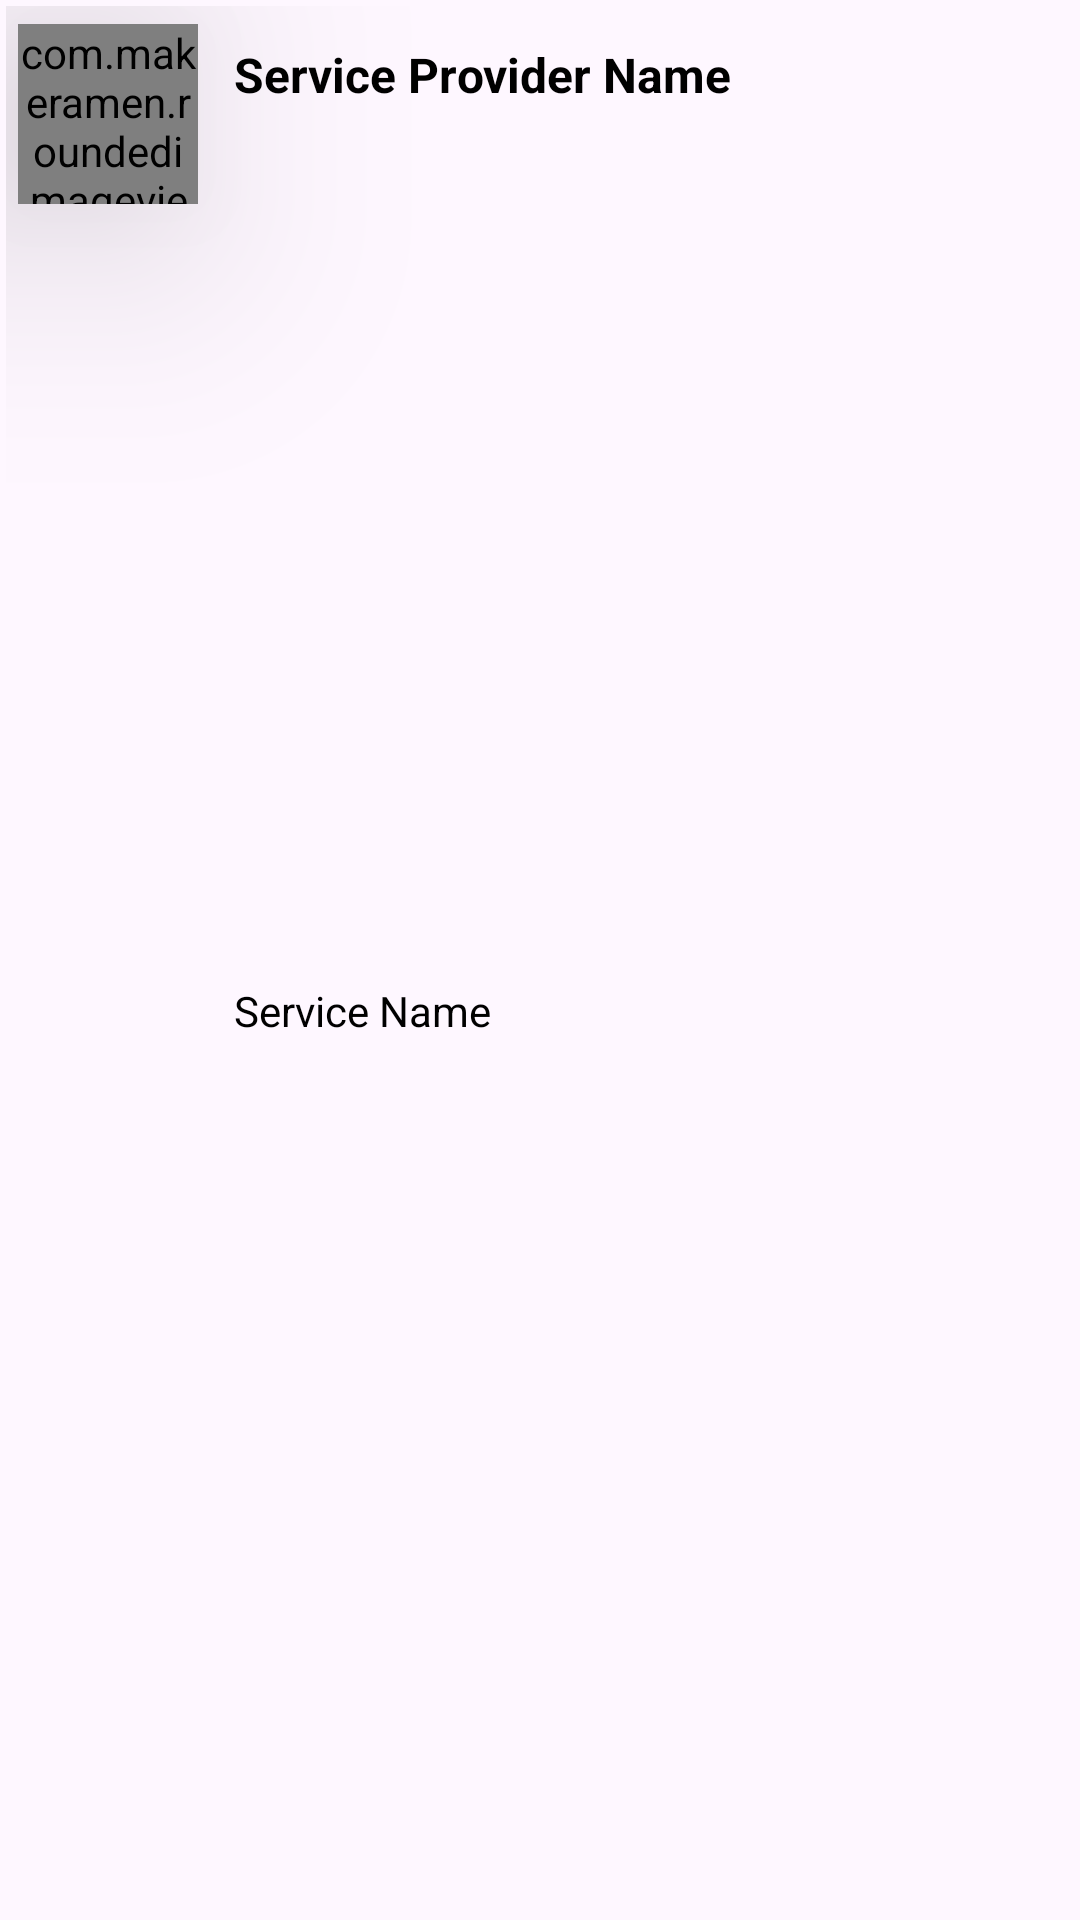

Write the Android layout XML for this screen, with the resource values it uses.
<!-- AndroidManifest.xml: application theme Theme.DailyCare -->
<!-- res/layout/service_provider_view_holder.xml -->
<?xml version="1.0" encoding="utf-8"?>
<androidx.constraintlayout.widget.ConstraintLayout xmlns:android="http://schemas.android.com/apk/res/android"
    xmlns:app="http://schemas.android.com/apk/res-auto"
    xmlns:tools="http://schemas.android.com/tools"
    android:id="@+id/restaurant"
    android:layout_width="match_parent"
    android:layout_height="wrap_content"
    android:layout_marginStart="6dp"
    android:layout_marginTop="6dp"
    android:layout_marginEnd="6dp"
    android:background="@drawable/card_background"
    android:padding="2dp">
    <com.makeramen.roundedimageview.RoundedImageView
        android:id="@+id/serviceProviderPic"
        android:layout_width="60dp"
        android:layout_height="60dp"
        android:layout_marginStart="4dp"
        android:layout_marginTop="6dp"
        android:clickable="true"
        android:elevation="50dp"
        android:scaleType="fitCenter"
        android:src="@drawable/profile"
        app:layout_constraintStart_toStartOf="parent"
        app:layout_constraintTop_toTopOf="parent"
        app:riv_border_color="#333333"
        app:riv_corner_radius="10dip"
        app:riv_mutate_background="true"
        app:riv_oval="true"
        android:focusable="true" />

    <TextView
        android:id="@+id/serviceProviderName"
        android:layout_width="wrap_content"
        android:layout_height="wrap_content"
        android:layout_marginStart="12dp"
        android:layout_marginTop="12dp"
        android:text="Service Provider Name"
        android:textColor="@color/black"
        android:textSize="16dp"
        android:textStyle="bold"
        app:layout_constraintStart_toEndOf="@+id/serviceProviderPic"
        app:layout_constraintTop_toTopOf="parent" />

    <TextView
        android:id="@+id/serviceName"
        android:layout_width="wrap_content"
        android:layout_height="wrap_content"
        android:layout_marginStart="12dp"
        android:text="Service Name"
        android:textColor="@color/black"
        android:textSize="14dp"
        app:layout_constraintBottom_toBottomOf="parent"
        app:layout_constraintStart_toEndOf="@+id/serviceProviderPic"
        app:layout_constraintTop_toBottomOf="@+id/serviceProviderName" />

</androidx.constraintlayout.widget.ConstraintLayout>
<!-- resources referenced by this layout -->
<resources>
  <color name="black">#FF000000</color>
  <style name="Theme.DailyCare" parent="Theme.Material3.DayNight.NoActionBar">
          
          <item name="colorPrimary">@color/purple_500</item>
          <item name="colorPrimaryVariant">#FF9800</item>
          <item name="colorOnPrimary">@color/white</item>
          
          <item name="colorSecondary">@color/teal_200</item>
          <item name="colorSecondaryVariant">@color/teal_700</item>
          <item name="colorOnSecondary">@color/black</item>
          
          <item name="android:statusBarColor">?attr/colorPrimaryVariant</item>
          
      </style>
  <color name="purple_500">#FF6200EE</color>
  <color name="white">#FFFFFFFF</color>
  <color name="teal_200">#FF03DAC5</color>
  <color name="teal_700">#FF018786</color>
</resources>
